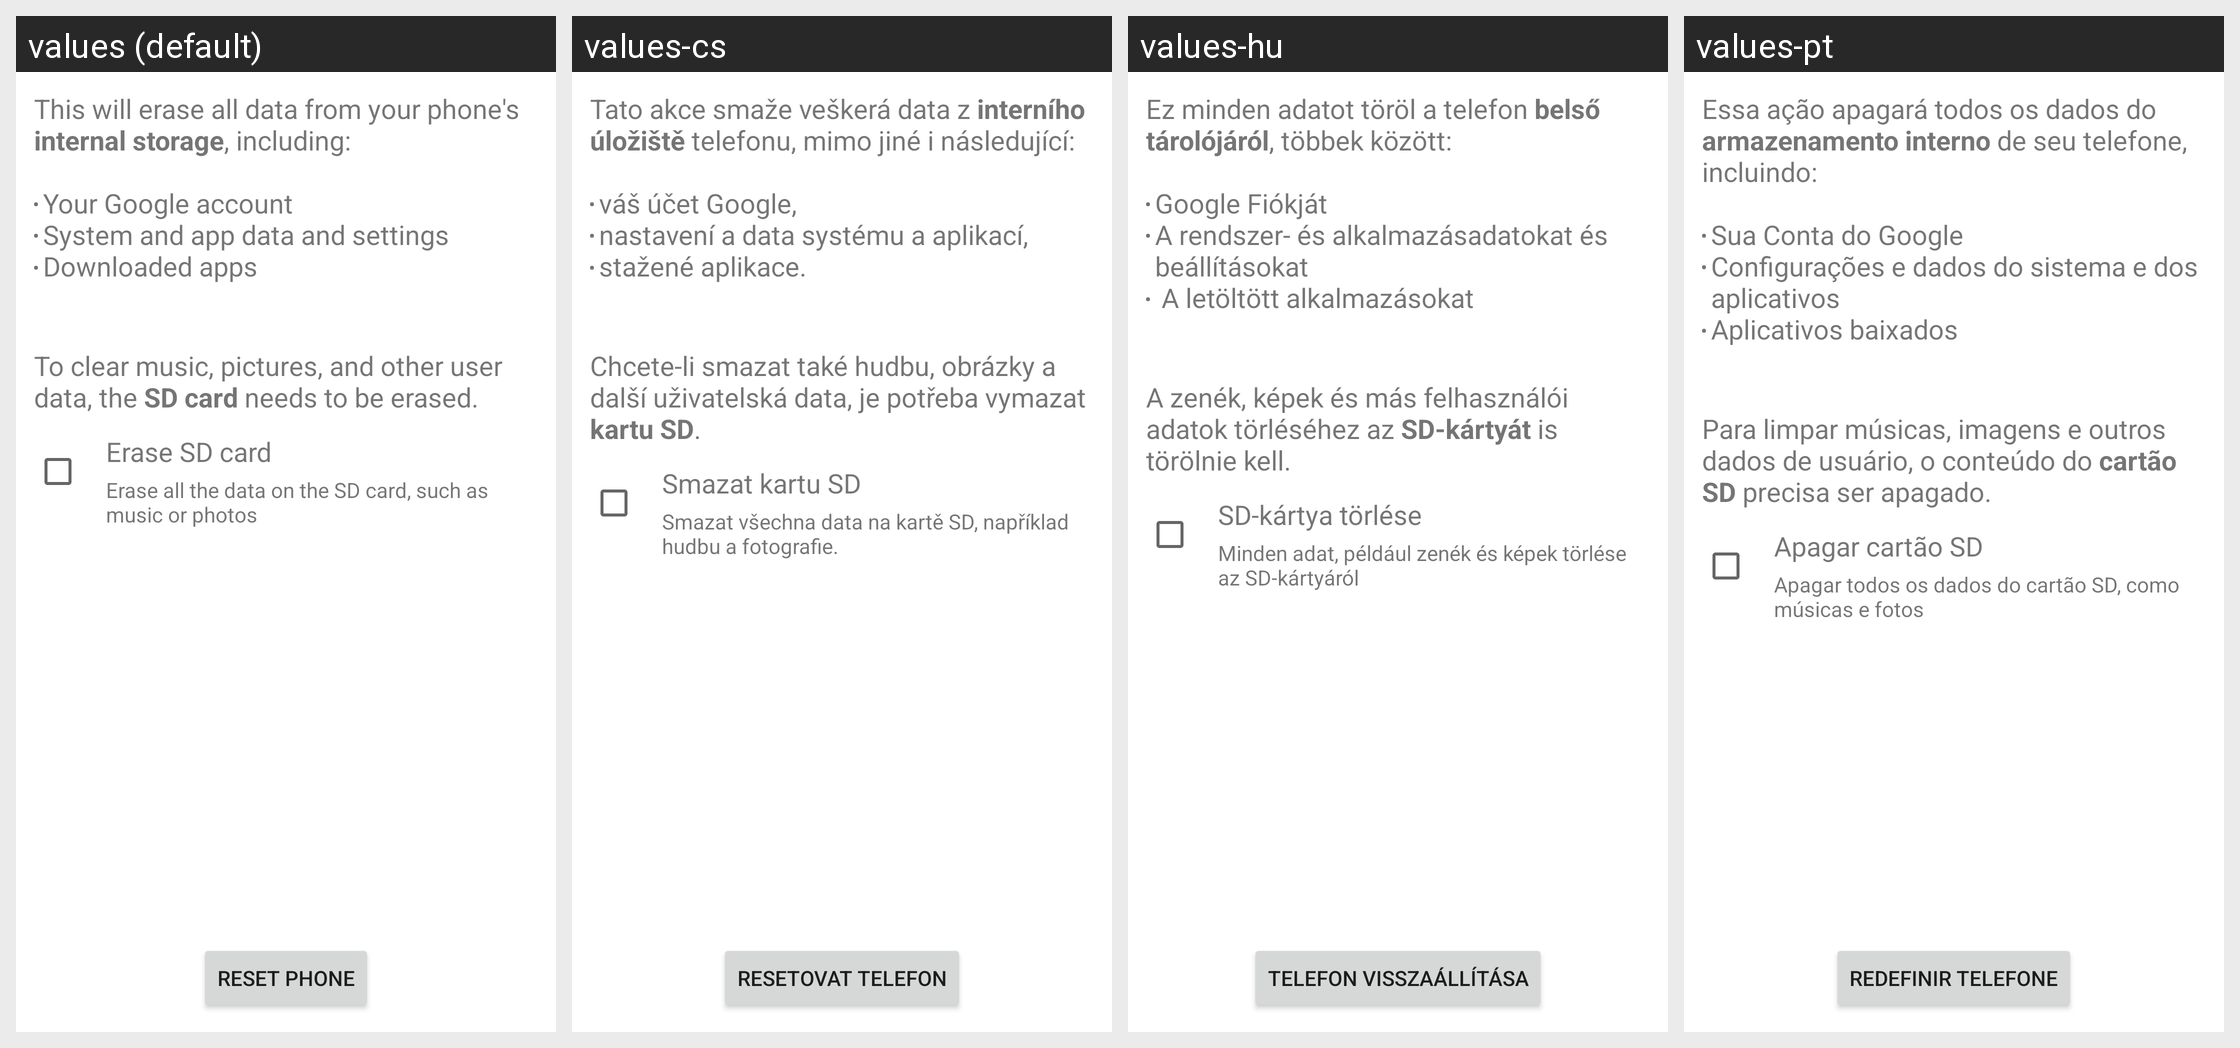

This grid shows one Android layout under several languages. Give, for every string resource on the screen, its name, the default text and each shown locale's text.
Android screen res/layout/master_clear.xml rendered under 4 locales, left to right: values (default), values-cs, values-hu, values-pt. Device: Nexus 5 (rendered at 1080×1920; each locale shown at half size, 540×960, under a caption strip naming it); theme Theme.MaterialComponents.DayNight.NoActionBar.
Other locales in the repository, not shown: values-af, values-am, values-ar, values-bg, values-ca, values-da, values-de, values-el, values-en-rGB, values-es, values-es-rUS, values-fa, values-fi, values-fr, values-hi, values-hr, values-in, values-it, values-iw, values-ja, values-ko, values-lt, values-lv, values-ms, values-nb, values-nl, values-pl, values-pt-rPT, values-rm, values-ro, values-ru, values-sk, values-sl, values-sr, values-sv, values-sw, values-th, values-tl, values-tr, values-ug, values-uk, values-vi, values-zh-rCN, values-zh-rTW, values-zu.
Strings drawn on this screen, with the default value and each locale's value (text and hints the layout hard-codes, and strings that could not be matched under every locale, appear in the picture but are not listed):

master_clear_desc
  values: This will erase all data from your phone's internal storage, including:
      
      Your Google account
      System and app data and settings
      Downloaded apps
  values-cs: Tato akce smaže veškerá data z interního úložiště telefonu, mimo jiné i následující:
      
      váš účet Google,
      nastavení a data systému a aplikací,
      stažené aplikace.
  values-hu: Ez minden adatot töröl a telefon belső tárolójáról, többek között: 
       
      Google Fiókját
      A rendszer- és alkalmazásadatokat és beállításokat 
       A letöltött alkalmazásokat
  values-pt: Essa ação apagará todos os dados do armazenamento interno de seu telefone, incluindo:
      
      Sua Conta do Google
      Configurações e dados do sistema e dos aplicativos
      Aplicativos baixados

master_clear_desc_erase_external_storage
  values: 
      
      To clear music, pictures, and other user data, the SD card needs to be erased.
  values-cs: 
      
      Chcete-li smazat také hudbu, obrázky a další uživatelská data, je potřeba vymazat kartu SD.
  values-hu: 
      
      A zenék, képek és más felhasználói adatok törléséhez az SD-kártyát is törölnie kell.
  values-pt: 
      
      Para limpar músicas, imagens e outros dados de usuário, o conteúdo do cartão SD precisa ser apagado.

erase_external_storage
  values: Erase SD card
  values-cs: Smazat kartu SD
  values-hu: SD-kártya törlése
  values-pt: Apagar cartão SD

erase_external_storage_description
  values: Erase all the data on the SD card, such as music or photos
  values-cs: Smazat všechna data na kartě SD, například hudbu a fotografie.
  values-hu: Minden adat, például zenék és képek törlése az SD-kártyáról
  values-pt: Apagar todos os dados do cartão SD, como músicas e fotos

master_clear_button_text
  values: Reset phone
  values-cs: Resetovat telefon
  values-hu: Telefon visszaállítása
  values-pt: Redefinir telefone
